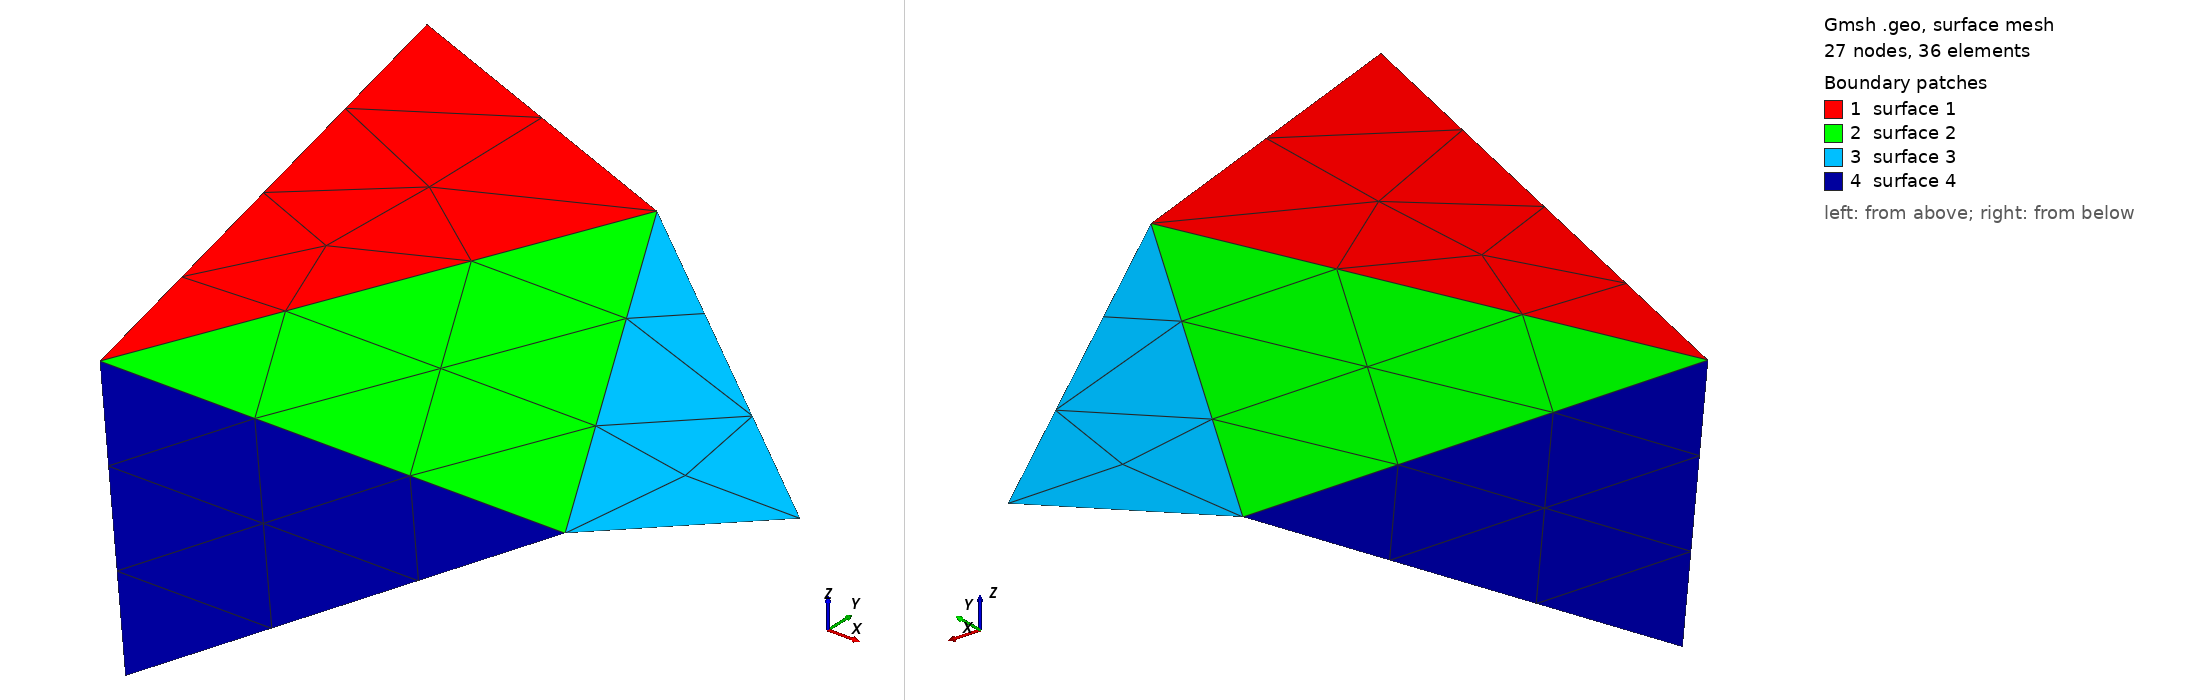

Gmsh geometry script, surface-meshed: 27 nodes, 36 surface elements. Boundary patches (legend numbers): 1 surface 1, 2 surface 2, 3 surface 3, 4 surface 4. Left view from above one corner, right view from below the opposite corner. The script declares no physical surfaces, so the legend lists its geometric surfaces. The drawing asked Gmsh for element sizes between 1% and 20% of the model's largest extent; the script's own settings can give other sizes.

=== 4cellmesh.geo (drawn) ===
// Gmsh project created on Tue Jul 14 14:56:25 2026
//+
Point(1) = {0, 0, 0, 10.0};
//+
Point(2) = {7, 0, 0, 10.0};
//+
Point(3) = {3, 7, 0, 10.0};
//+
Point(4) = {-2, 9, 0, 10.0};
//+
Point(5) = {9, 2, 0, 10.0};
//+
Point(6) = {5, -6, 0, 10.0};
//+
Line(1) = {1, 2};
//+
Line(2) = {2, 3};
//+
Line(3) = {1, 3};
//+
Line(4) = {2, 5};
//+
Line(5) = {5, 3};
//+
Line(6) = {3, 4};
//+
Line(7) = {4, 1};
//+
Line(8) = {6, 1};
//+
Line(9) = {6, 2};
//+
Curve Loop(1) = {7, 3, 6};
//+
Plane Surface(1) = {1};
//+
Curve Loop(2) = {3, -2, -1};
//+
Plane Surface(2) = {2};
//+
Curve Loop(3) = {5, -2, 4};
//+
Plane Surface(3) = {3};
//+
Curve Loop(4) = {1, -9, 8};
//+
Plane Surface(4) = {4};
